5-way image classification set "dataset" from GitHub (narista/try_transfer_learning); label vocabulary: five fingers, four fingers, one finger, three fingers, two fingers.

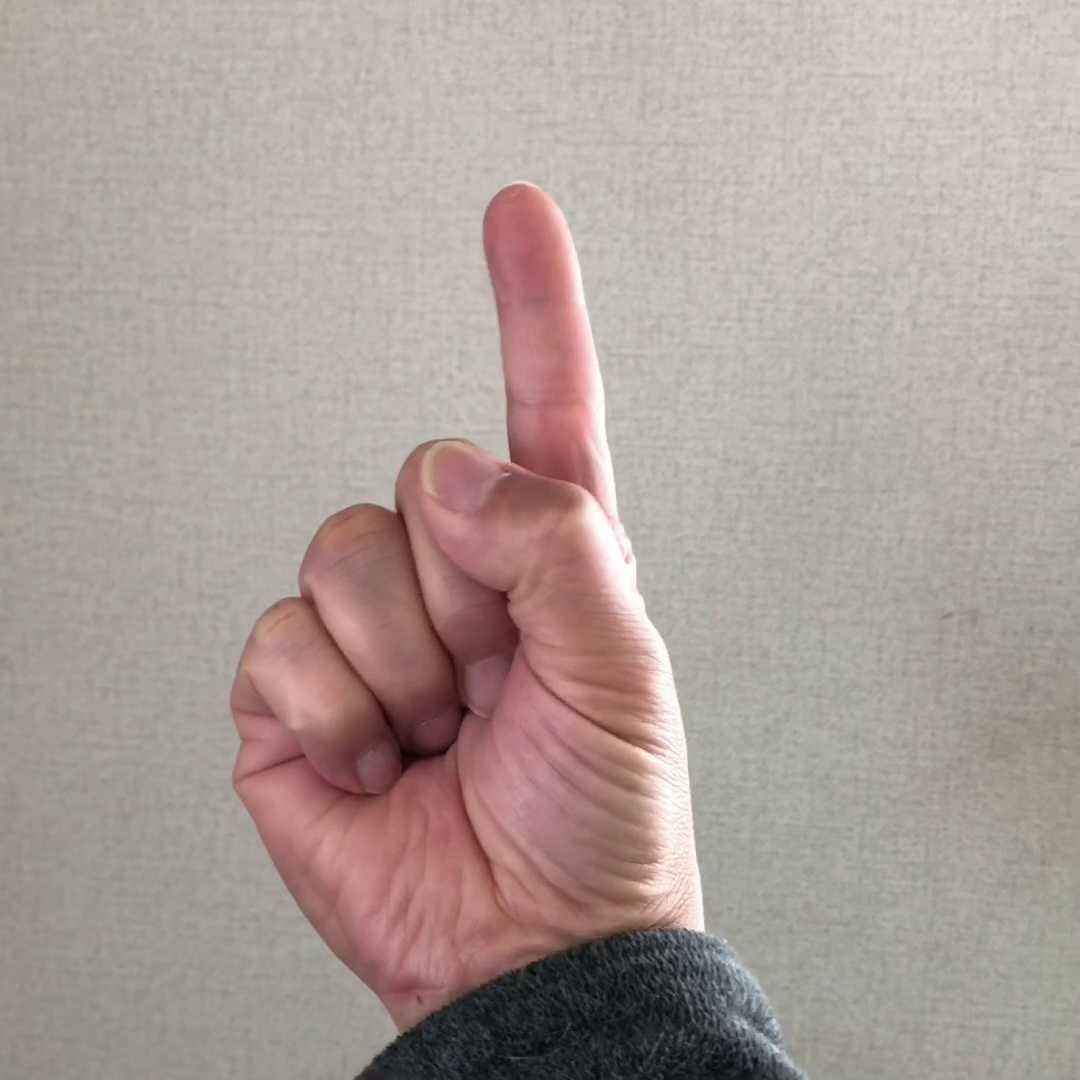
Label: one finger

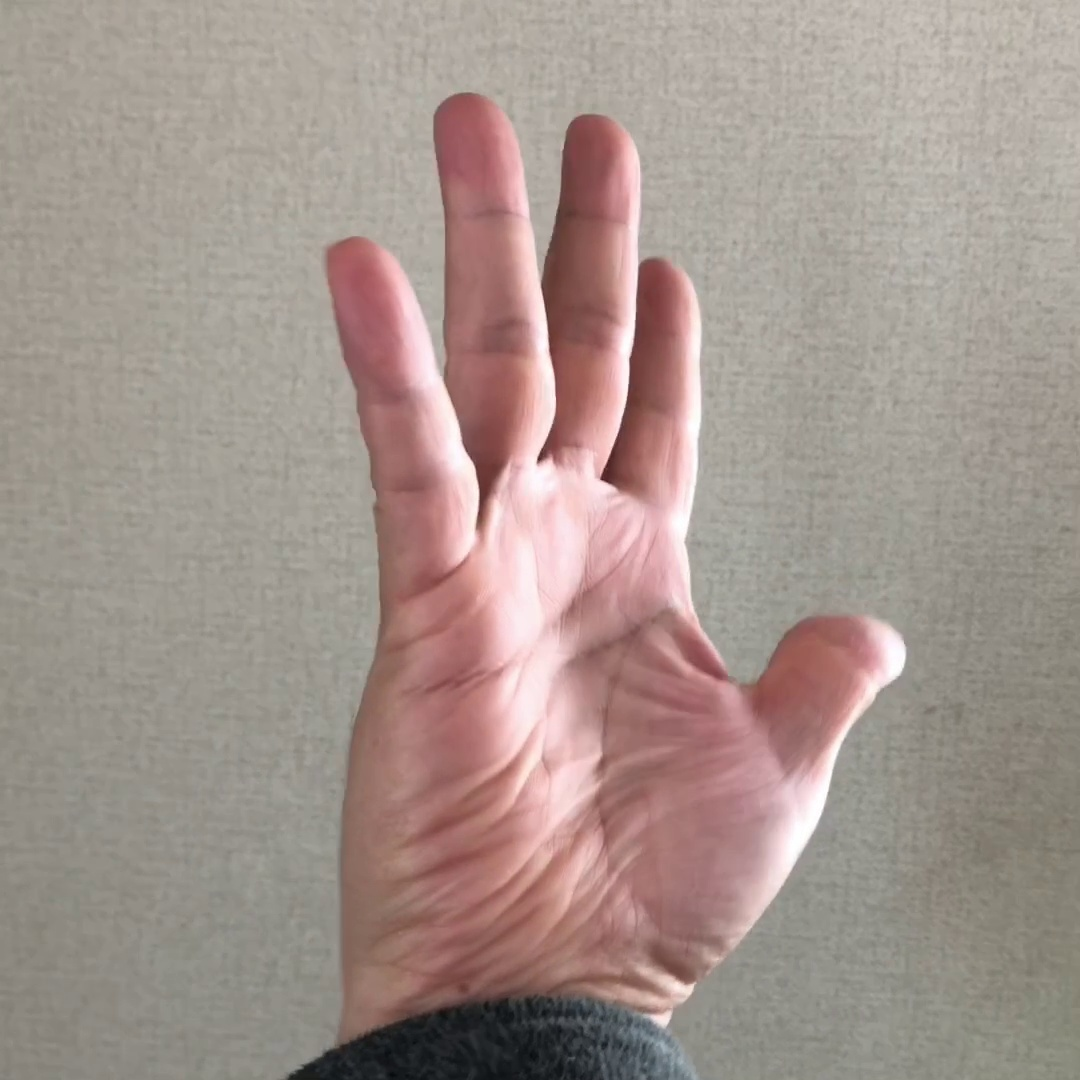
Label: five fingers

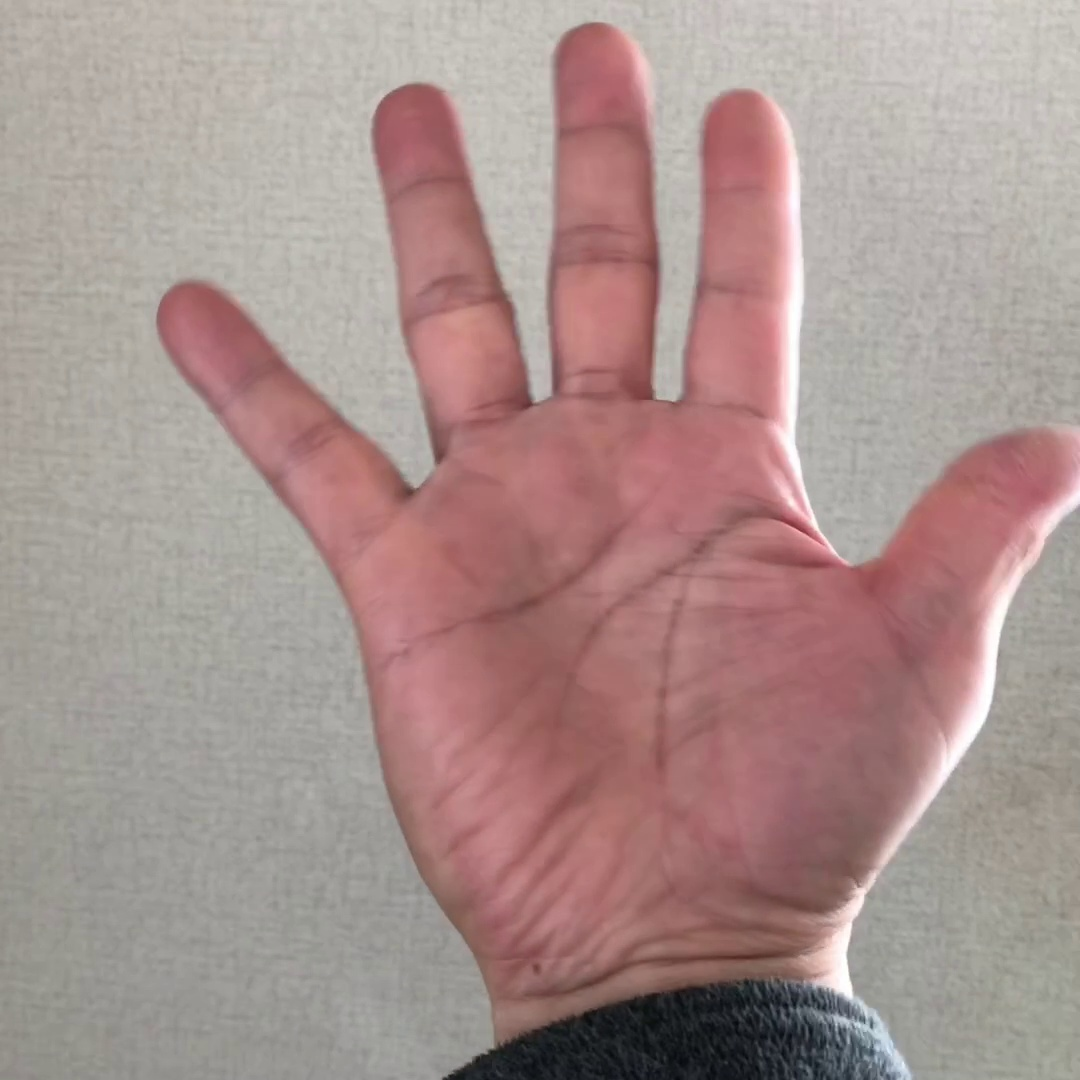
Label: five fingers

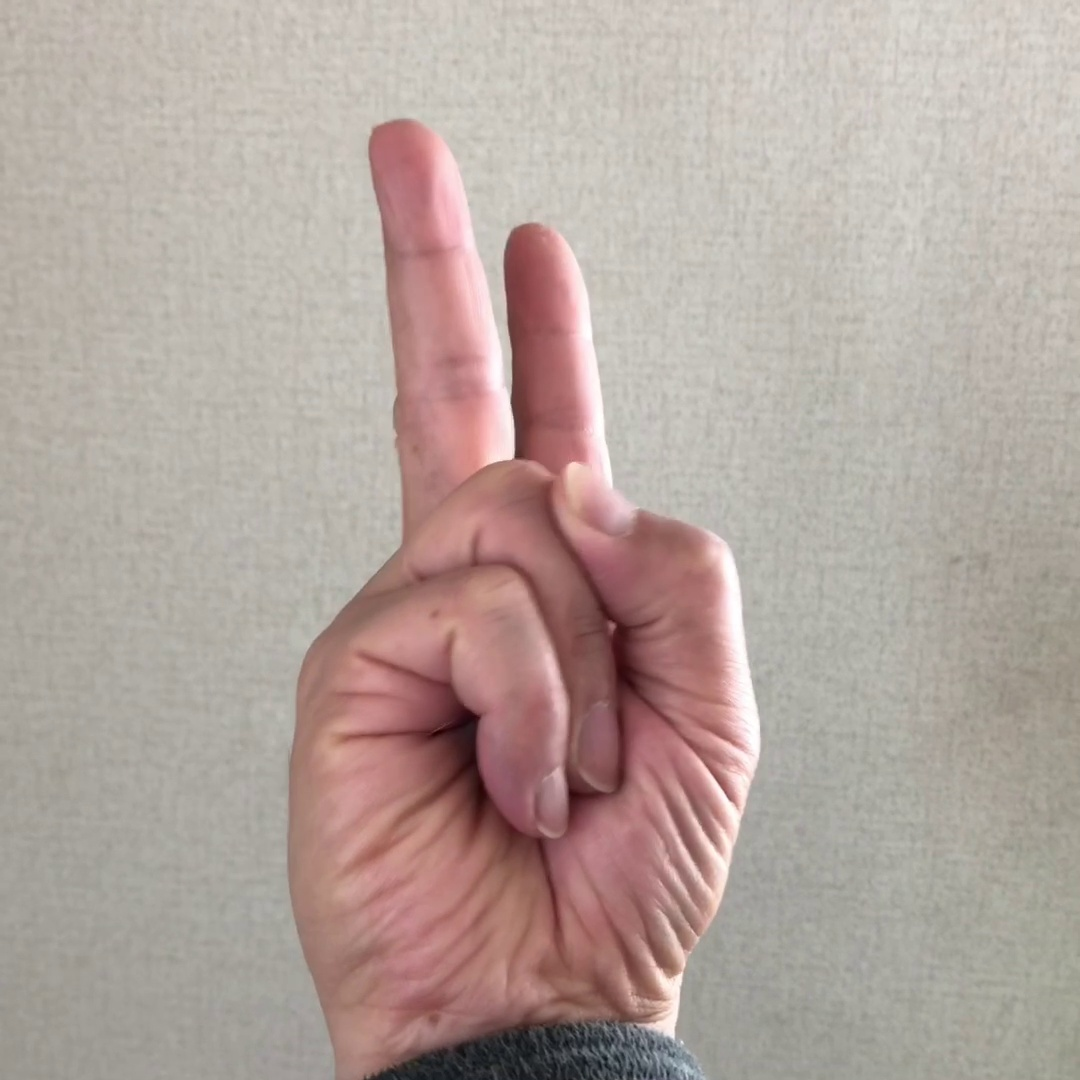
Label: two fingers

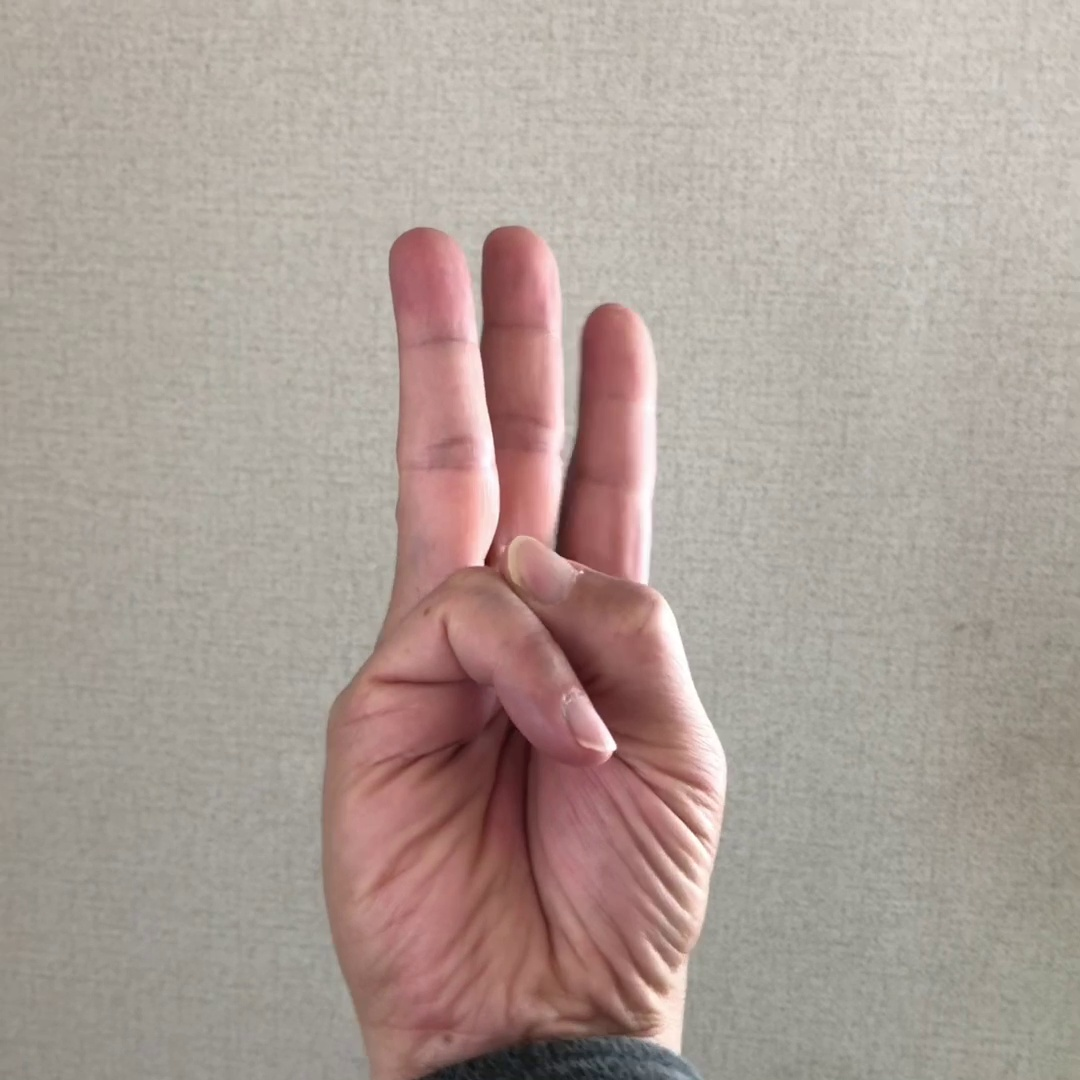
Label: three fingers

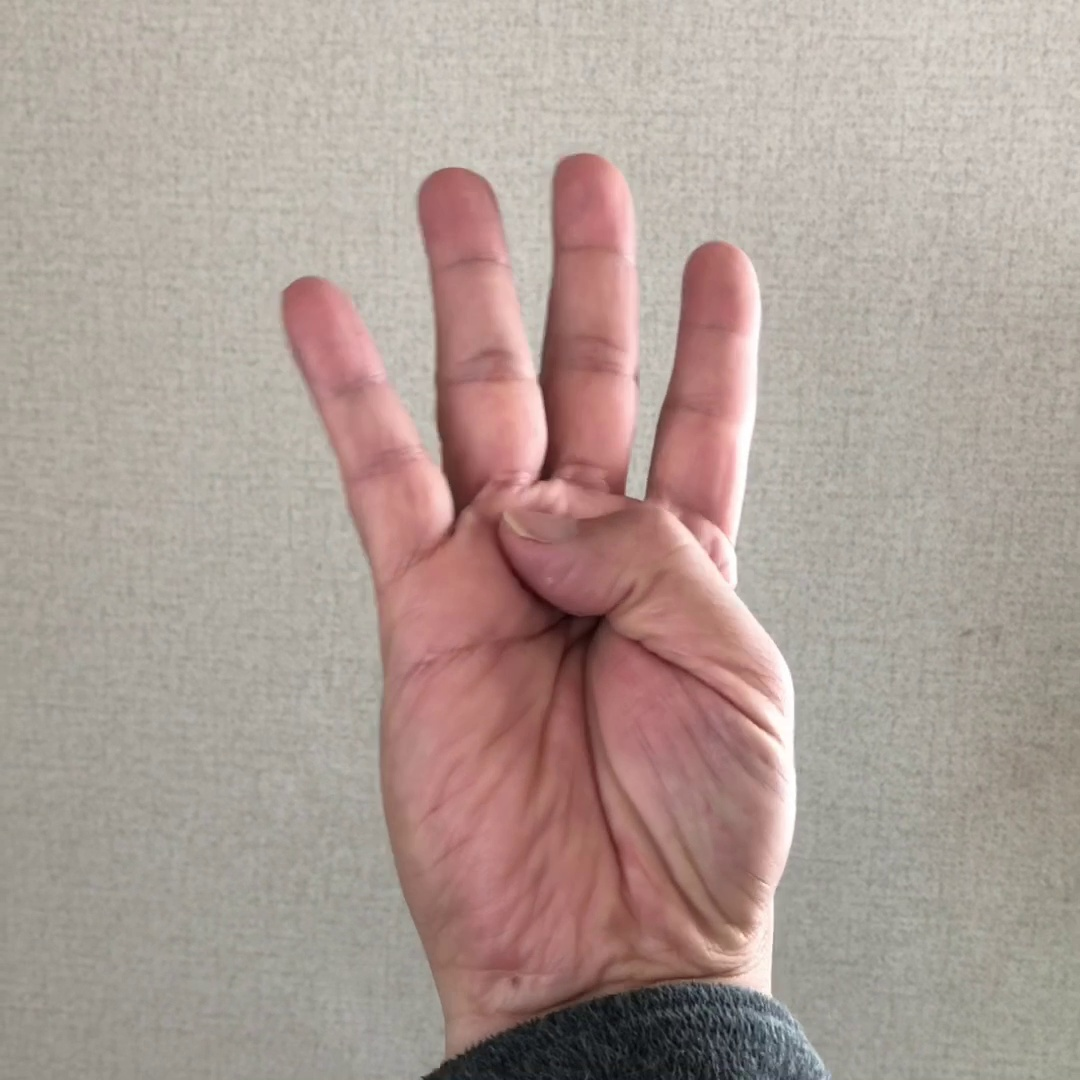
Label: four fingers
